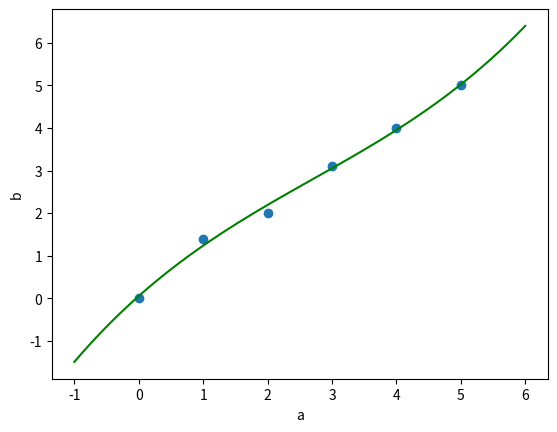

Write the Python code that produced this figure.
import numpy as np
import matplotlib.pyplot as plt


def linear_lst_squares_normaleq(A, b):
    '''
    Solves Ax=b for x by least-squares using normal equation
    '''
    return np.linalg.inv(A.T@A)@A.T@b


def linear_lst_squares_numpy(A, b):
    '''
    Solves Ax=b for x by least-squares using numpy built-in function
    '''
    return np.linalg.lstsq(A, b, rcond=None)[0]


# data points
a = np.array([0.0, 1.0, 2.0, 3.0, 4.0, 5.0])
b = np.array([0.0, 1.4, 2.0, 3.1, 4.0, 5.0])

# Polynomial model f(x) = b = x1 + x2 * a + ... + xp * a^(p-1)
p = 4
# set up a linear system A x = b
x = np.empty((p, 1))
A = np.ones(a.shape[0])
for i in range(1, p):
    A = np.vstack((A, a**i))
A = A.T
b = np.array([b]).T

x = linear_lst_squares_normaleq(A, b)
#x = linear_lst_squares_numpy(A, b)

a_range = np.linspace(-1., 6., 100)
plt.plot(a, b, 'o')
plt.plot(a_range, np.polyval(np.flipud(x), a_range), 'g-')
plt.xlabel('a')
plt.ylabel('b')
plt.show()
